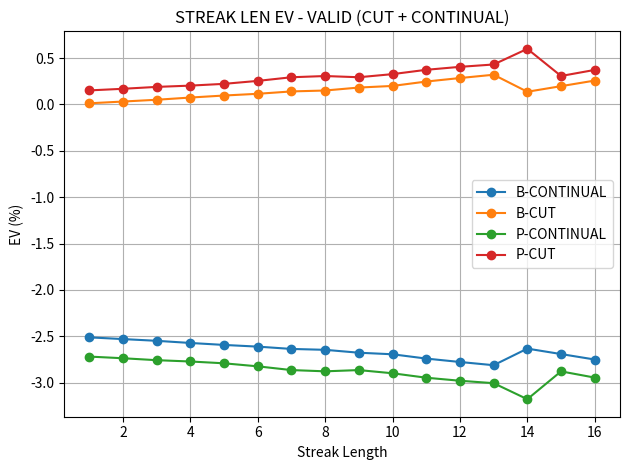
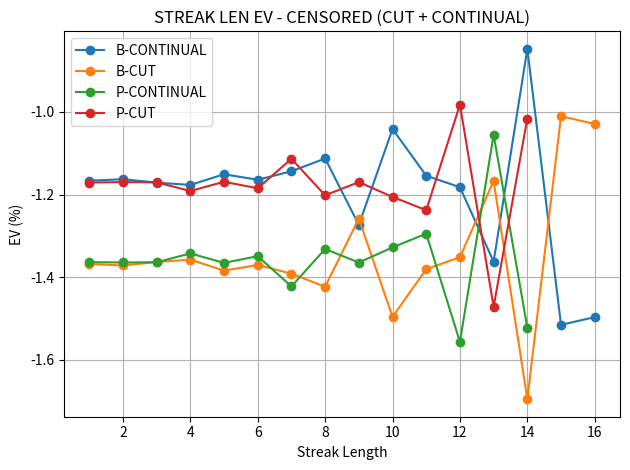
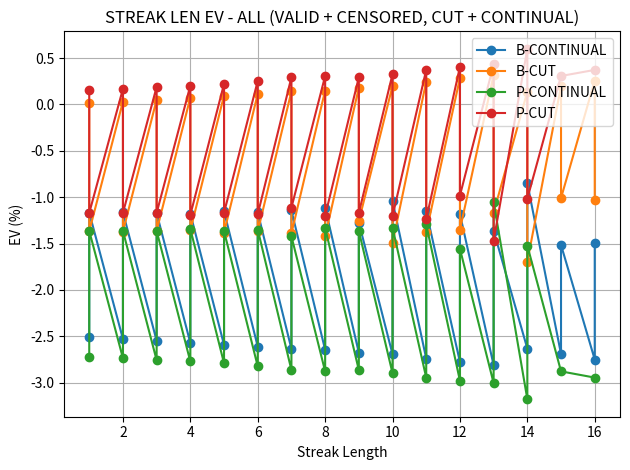

The matplotlib source for these figures, in order:
# plot_streak_ev_3figs.py
# All data embedded (no file I/O).
#
# Produce 3 figures:
#   1) CUT + CONTINUAL - VALID
#   2) CUT + CONTINUAL - CENSORED
#   3) CUT + CONTINUAL - VALID + CENSORED
#
# Each figure draws 4 lines:
#   B-CUT, B-CONTINUAL, P-CUT, P-CONTINUAL
#
# Usage:
#   python3 plot_streak_ev_3figs.py

import matplotlib.pyplot as plt

DATA = [
    {'ev_con_pct': -2.5122, 'ev_cut_pct': 0.0125095, 'scope': 'VALID', 'side': 'B', 'streak_len': 1},
    {'ev_con_pct': -2.53067, 'ev_cut_pct': 0.0314604, 'scope': 'VALID', 'side': 'B', 'streak_len': 2},
    {'ev_con_pct': -2.54941, 'ev_cut_pct': 0.0506792, 'scope': 'VALID', 'side': 'B', 'streak_len': 3},
    {'ev_con_pct': -2.5727, 'ev_cut_pct': 0.0745679, 'scope': 'VALID', 'side': 'B', 'streak_len': 4},
    {'ev_con_pct': -2.59389, 'ev_cut_pct': 0.0962952, 'scope': 'VALID', 'side': 'B', 'streak_len': 5},
    {'ev_con_pct': -2.61215, 'ev_cut_pct': 0.115028, 'scope': 'VALID', 'side': 'B', 'streak_len': 6},
    {'ev_con_pct': -2.63702, 'ev_cut_pct': 0.140531, 'scope': 'VALID', 'side': 'B', 'streak_len': 7},
    {'ev_con_pct': -2.64665, 'ev_cut_pct': 0.150409, 'scope': 'VALID', 'side': 'B', 'streak_len': 8},
    {'ev_con_pct': -2.67782, 'ev_cut_pct': 0.18238, 'scope': 'VALID', 'side': 'B', 'streak_len': 9},
    {'ev_con_pct': -2.69473, 'ev_cut_pct': 0.199728, 'scope': 'VALID', 'side': 'B', 'streak_len': 10},
    {'ev_con_pct': -2.741, 'ev_cut_pct': 0.247182, 'scope': 'VALID', 'side': 'B', 'streak_len': 11},
    {'ev_con_pct': -2.77782, 'ev_cut_pct': 0.284944, 'scope': 'VALID', 'side': 'B', 'streak_len': 12},
    {'ev_con_pct': -2.81259, 'ev_cut_pct': 0.32061, 'scope': 'VALID', 'side': 'B', 'streak_len': 13},
    {'ev_con_pct': -2.6336, 'ev_cut_pct': 0.137025, 'scope': 'VALID', 'side': 'B', 'streak_len': 14},
    {'ev_con_pct': -2.69237, 'ev_cut_pct': 0.197298, 'scope': 'VALID', 'side': 'B', 'streak_len': 15},
    {'ev_con_pct': -2.75122, 'ev_cut_pct': 0.257663, 'scope': 'VALID', 'side': 'B', 'streak_len': 16},

    {'ev_con_pct': -2.71955, 'ev_cut_pct': 0.151561, 'scope': 'VALID', 'side': 'P', 'streak_len': 1},
    {'ev_con_pct': -2.73746, 'ev_cut_pct': 0.169026, 'scope': 'VALID', 'side': 'P', 'streak_len': 2},
    {'ev_con_pct': -2.75834, 'ev_cut_pct': 0.189381, 'scope': 'VALID', 'side': 'P', 'streak_len': 3},
    {'ev_con_pct': -2.77253, 'ev_cut_pct': 0.203214, 'scope': 'VALID', 'side': 'P', 'streak_len': 4},
    {'ev_con_pct': -2.79206, 'ev_cut_pct': 0.222262, 'scope': 'VALID', 'side': 'P', 'streak_len': 5},
    {'ev_con_pct': -2.82481, 'ev_cut_pct': 0.254194, 'scope': 'VALID', 'side': 'P', 'streak_len': 6},
    {'ev_con_pct': -2.86505, 'ev_cut_pct': 0.293426, 'scope': 'VALID', 'side': 'P', 'streak_len': 7},
    {'ev_con_pct': -2.87858, 'ev_cut_pct': 0.306614, 'scope': 'VALID', 'side': 'P', 'streak_len': 8},
    {'ev_con_pct': -2.86518, 'ev_cut_pct': 0.293553, 'scope': 'VALID', 'side': 'P', 'streak_len': 9},
    {'ev_con_pct': -2.89958, 'ev_cut_pct': 0.327088, 'scope': 'VALID', 'side': 'P', 'streak_len': 10},
    {'ev_con_pct': -2.94745, 'ev_cut_pct': 0.373765, 'scope': 'VALID', 'side': 'P', 'streak_len': 11},
    {'ev_con_pct': -2.9802, 'ev_cut_pct': 0.405696, 'scope': 'VALID', 'side': 'P', 'streak_len': 12},
    {'ev_con_pct': -3.00633, 'ev_cut_pct': 0.431167, 'scope': 'VALID', 'side': 'P', 'streak_len': 13},
    {'ev_con_pct': -3.17928, 'ev_cut_pct': 0.599797, 'scope': 'VALID', 'side': 'P', 'streak_len': 14},
    {'ev_con_pct': -2.87909, 'ev_cut_pct': 0.307115, 'scope': 'VALID', 'side': 'P', 'streak_len': 15},
    {'ev_con_pct': -2.94627, 'ev_cut_pct': 0.372618, 'scope': 'VALID', 'side': 'P', 'streak_len': 16},

    {'ev_con_pct': -1.16633, 'ev_cut_pct': -1.36786, 'scope': 'CENSORED', 'side': 'B', 'streak_len': 1},
    {'ev_con_pct': -1.16281, 'ev_cut_pct': -1.37148, 'scope': 'CENSORED', 'side': 'B', 'streak_len': 2},
    {'ev_con_pct': -1.17095, 'ev_cut_pct': -1.36313, 'scope': 'CENSORED', 'side': 'B', 'streak_len': 3},
    {'ev_con_pct': -1.17661, 'ev_cut_pct': -1.35732, 'scope': 'CENSORED', 'side': 'B', 'streak_len': 4},
    {'ev_con_pct': -1.15077, 'ev_cut_pct': -1.38383, 'scope': 'CENSORED', 'side': 'B', 'streak_len': 5},
    {'ev_con_pct': -1.16406, 'ev_cut_pct': -1.3702, 'scope': 'CENSORED', 'side': 'B', 'streak_len': 6},
    {'ev_con_pct': -1.14355, 'ev_cut_pct': -1.39123, 'scope': 'CENSORED', 'side': 'B', 'streak_len': 7},
    {'ev_con_pct': -1.11265, 'ev_cut_pct': -1.42293, 'scope': 'CENSORED', 'side': 'B', 'streak_len': 8},
    {'ev_con_pct': -1.27345, 'ev_cut_pct': -1.258, 'scope': 'CENSORED', 'side': 'B', 'streak_len': 9},
    {'ev_con_pct': -1.0414, 'ev_cut_pct': -1.496, 'scope': 'CENSORED', 'side': 'B', 'streak_len': 10},
    {'ev_con_pct': -1.1543, 'ev_cut_pct': -1.3802, 'scope': 'CENSORED', 'side': 'B', 'streak_len': 11},
    {'ev_con_pct': -1.18216, 'ev_cut_pct': -1.35162, 'scope': 'CENSORED', 'side': 'B', 'streak_len': 12},
    {'ev_con_pct': -1.36235, 'ev_cut_pct': -1.16682, 'scope': 'CENSORED', 'side': 'B', 'streak_len': 13},
    {'ev_con_pct': -0.847413, 'ev_cut_pct': -1.69496, 'scope': 'CENSORED', 'side': 'B', 'streak_len': 14},
    {'ev_con_pct': -1.51505, 'ev_cut_pct': -1.01021, 'scope': 'CENSORED', 'side': 'B', 'streak_len': 15},
    {'ev_con_pct': -1.49645, 'ev_cut_pct': -1.02929, 'scope': 'CENSORED', 'side': 'B', 'streak_len': 16},

    {'ev_con_pct': -1.36334, 'ev_cut_pct': -1.17074, 'scope': 'CENSORED', 'side': 'P', 'streak_len': 1},
    {'ev_con_pct': -1.36425, 'ev_cut_pct': -1.16985, 'scope': 'CENSORED', 'side': 'P', 'streak_len': 2},
    {'ev_con_pct': -1.36369, 'ev_cut_pct': -1.17041, 'scope': 'CENSORED', 'side': 'P', 'streak_len': 3},
    {'ev_con_pct': -1.34229, 'ev_cut_pct': -1.19127, 'scope': 'CENSORED', 'side': 'P', 'streak_len': 4},
    {'ev_con_pct': -1.36516, 'ev_cut_pct': -1.16897, 'scope': 'CENSORED', 'side': 'P', 'streak_len': 5},
    {'ev_con_pct': -1.34895, 'ev_cut_pct': -1.18477, 'scope': 'CENSORED', 'side': 'P', 'streak_len': 6},
    {'ev_con_pct': -1.42209, 'ev_cut_pct': -1.11346, 'scope': 'CENSORED', 'side': 'P', 'streak_len': 7},
    {'ev_con_pct': -1.33158, 'ev_cut_pct': -1.20171, 'scope': 'CENSORED', 'side': 'P', 'streak_len': 8},
    {'ev_con_pct': -1.36436, 'ev_cut_pct': -1.16975, 'scope': 'CENSORED', 'side': 'P', 'streak_len': 9},
    {'ev_con_pct': -1.32765, 'ev_cut_pct': -1.20554, 'scope': 'CENSORED', 'side': 'P', 'streak_len': 10},
    {'ev_con_pct': -1.29458, 'ev_cut_pct': -1.23779, 'scope': 'CENSORED', 'side': 'P', 'streak_len': 11},
    {'ev_con_pct': -1.55639, 'ev_cut_pct': -0.982516, 'scope': 'CENSORED', 'side': 'P', 'streak_len': 12},
    {'ev_con_pct': -1.0553, 'ev_cut_pct': -1.47108, 'scope': 'CENSORED', 'side': 'P', 'streak_len': 13},
    {'ev_con_pct': -1.52196, 'ev_cut_pct': -1.01609, 'scope': 'CENSORED', 'side': 'P', 'streak_len': 14},
]


def _filter_rows(scope_filter: str | None):
    if scope_filter is None:
        return DATA
    return [r for r in DATA if r["scope"] == scope_filter]


def _series_for_scope(scope_filter: str | None):
    """
    Returns dict: key -> (x, y)
      key in:
        "B-CUT", "B-CONTINUAL", "P-CUT", "P-CONTINUAL"
    """
    rows = _filter_rows(scope_filter)

    # Build per side arrays
    out = {}
    for side in ("B", "P"):
        rows_side = [r for r in rows if r["side"] == side]
        rows_side = sorted(rows_side, key=lambda x: int(x["streak_len"]))

        x = [int(r["streak_len"]) for r in rows_side]
        y_cut = [float(r["ev_cut_pct"]) for r in rows_side]
        y_con = [float(r["ev_con_pct"]) for r in rows_side]

        out[f"{side}-CUT"] = (x, y_cut)
        out[f"{side}-CONTINUAL"] = (x, y_con)

    return out


def plot_scope(scope_filter: str | None, title_prefix: str):
    series = _series_for_scope(scope_filter)

    plt.figure()
    for key, (x, y) in sorted(series.items()):
        plt.plot(x, y, marker="o", label=key)

    plt.title(title_prefix)
    plt.xlabel("Streak Length")
    plt.ylabel("EV (%)")
    plt.grid(True)
    plt.legend()
    plt.tight_layout()


def main():
    # 1) CUT + CONTINUAL - VALID
    plot_scope(scope_filter="VALID", title_prefix="STREAK LEN EV - VALID (CUT + CONTINUAL)")

    # 2) CUT + CONTINUAL - CENSORED
    plot_scope(scope_filter="CENSORED", title_prefix="STREAK LEN EV - CENSORED (CUT + CONTINUAL)")

    # 3) CUT + CONTINUAL - VALID + CENSORED
    plot_scope(scope_filter=None, title_prefix="STREAK LEN EV - ALL (VALID + CENSORED, CUT + CONTINUAL)")

    plt.show()


if __name__ == "__main__":
    main()
